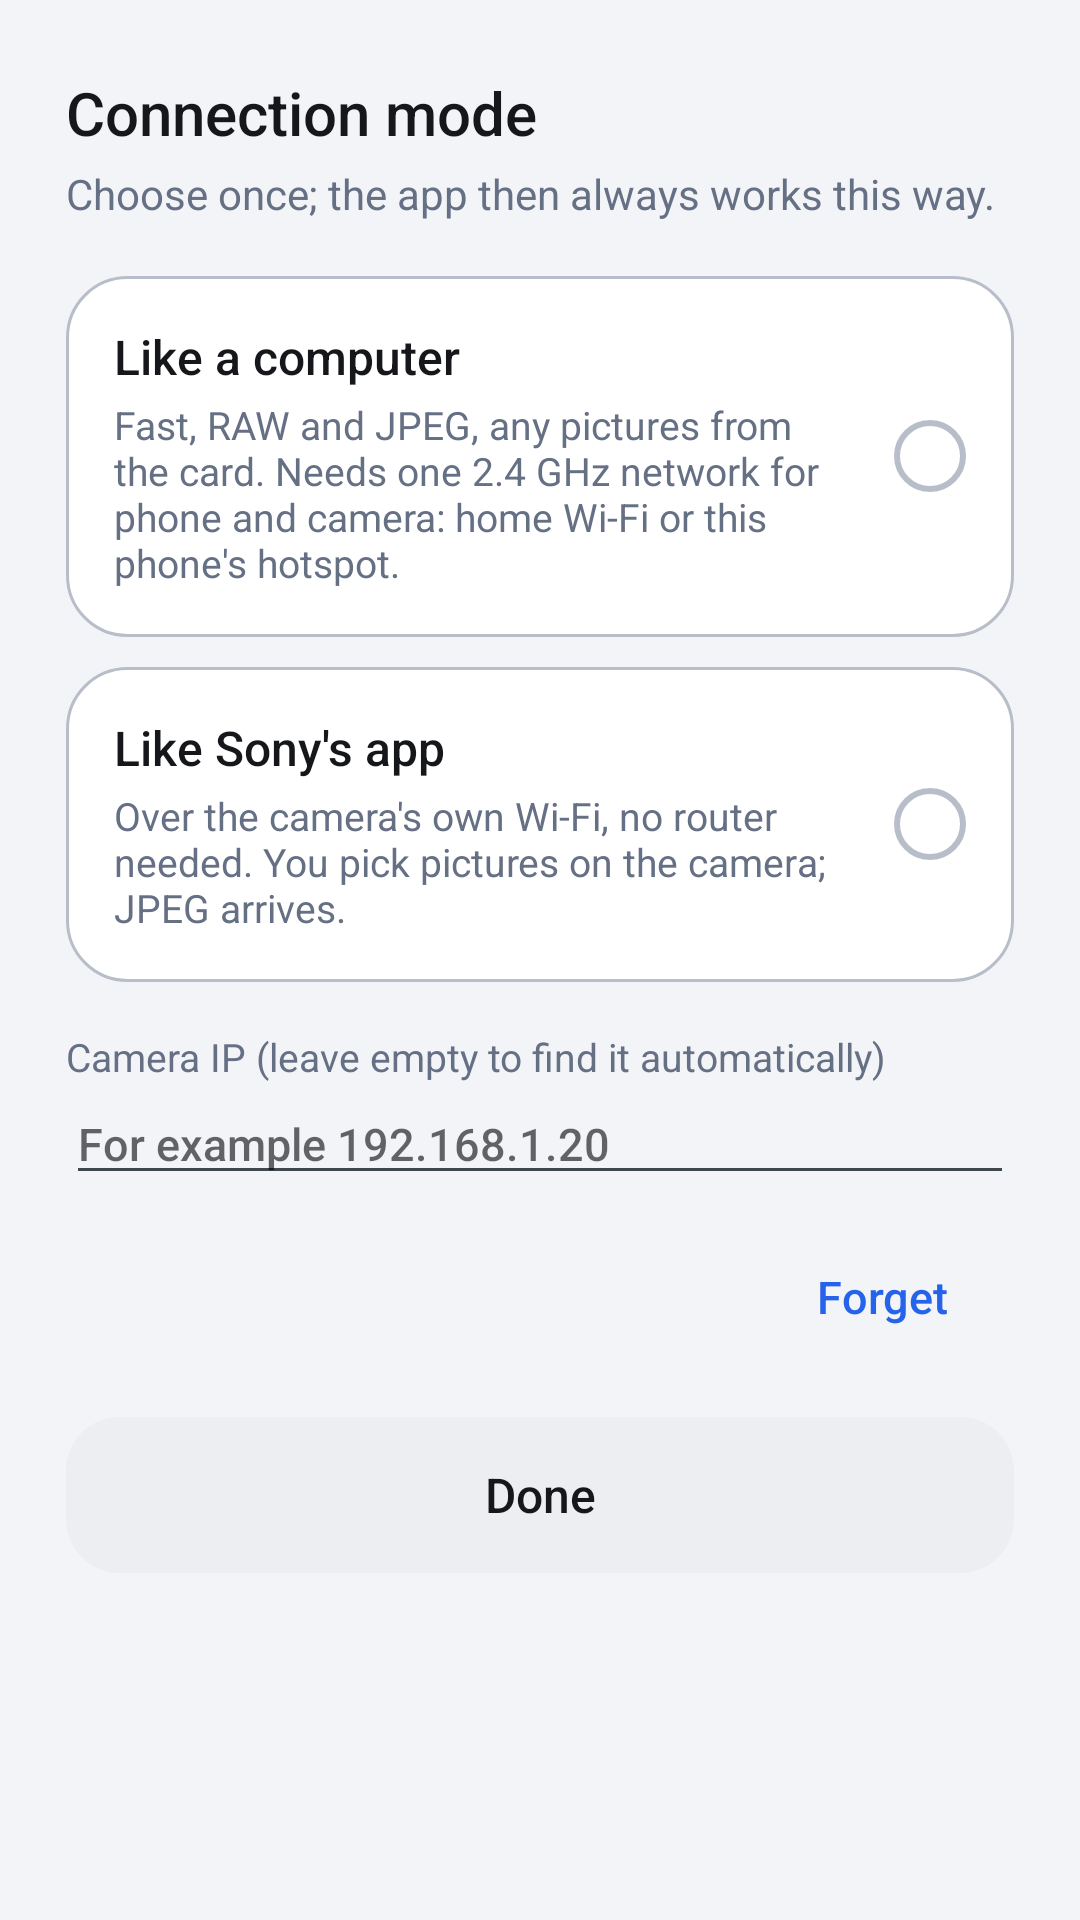

Layout XML and referenced resources for this Android screen:
<!-- AndroidManifest.xml: application theme Theme.App -->
<!-- res/layout/dialog_settings.xml -->
<?xml version="1.0" encoding="utf-8"?>
<ScrollView xmlns:android="http://schemas.android.com/apk/res/android"
    android:layout_width="match_parent"
    android:layout_height="wrap_content"
    android:background="@drawable/bg_sheet"
    android:scrollbars="none">

    <LinearLayout
        android:layout_width="match_parent"
        android:layout_height="wrap_content"
        android:orientation="vertical"
        android:paddingStart="22dp"
        android:paddingTop="24dp"
        android:paddingEnd="22dp"
        android:paddingBottom="22dp">

        <TextView
            android:layout_width="match_parent"
            android:layout_height="wrap_content"
            android:fontFamily="sans-serif-medium"
            android:text="@string/settings_title"
            android:textColor="@color/text"
            android:textSize="20sp" />

        <TextView
            android:layout_width="match_parent"
            android:layout_height="wrap_content"
            android:layout_marginTop="4dp"
            android:text="@string/settings_hint"
            android:textColor="@color/text_secondary"
            android:textSize="14sp" />

        <LinearLayout
            android:id="@+id/option_pc"
            android:layout_width="match_parent"
            android:layout_height="wrap_content"
            android:layout_marginTop="18dp"
            android:background="@drawable/bg_option"
            android:gravity="center_vertical"
            android:orientation="horizontal"
            android:padding="16dp">

            <LinearLayout
                android:layout_width="0dp"
                android:layout_height="wrap_content"
                android:layout_weight="1"
                android:orientation="vertical">

                <TextView
                    android:layout_width="match_parent"
                    android:layout_height="wrap_content"
                    android:fontFamily="sans-serif-medium"
                    android:text="@string/mode_pc_name"
                    android:textColor="@color/text"
                    android:textSize="16sp" />

                <TextView
                    android:layout_width="match_parent"
                    android:layout_height="wrap_content"
                    android:layout_marginTop="3dp"
                    android:text="@string/mode_pc_desc"
                    android:textColor="@color/text_secondary"
                    android:textSize="13sp" />
            </LinearLayout>

            <View
                android:id="@+id/radio_pc"
                android:layout_width="24dp"
                android:layout_height="24dp"
                android:layout_marginStart="12dp"
                android:background="@drawable/bg_radio" />
        </LinearLayout>

        <LinearLayout
            android:id="@+id/option_phone"
            android:layout_width="match_parent"
            android:layout_height="wrap_content"
            android:layout_marginTop="10dp"
            android:background="@drawable/bg_option"
            android:gravity="center_vertical"
            android:orientation="horizontal"
            android:padding="16dp">

            <LinearLayout
                android:layout_width="0dp"
                android:layout_height="wrap_content"
                android:layout_weight="1"
                android:orientation="vertical">

                <TextView
                    android:layout_width="match_parent"
                    android:layout_height="wrap_content"
                    android:fontFamily="sans-serif-medium"
                    android:text="@string/mode_phone_name"
                    android:textColor="@color/text"
                    android:textSize="16sp" />

                <TextView
                    android:layout_width="match_parent"
                    android:layout_height="wrap_content"
                    android:layout_marginTop="3dp"
                    android:text="@string/mode_phone_desc"
                    android:textColor="@color/text_secondary"
                    android:textSize="13sp" />
            </LinearLayout>

            <View
                android:id="@+id/radio_phone"
                android:layout_width="24dp"
                android:layout_height="24dp"
                android:layout_marginStart="12dp"
                android:background="@drawable/bg_radio" />
        </LinearLayout>

        <LinearLayout
            android:id="@+id/ip_block"
            android:layout_width="match_parent"
            android:layout_height="wrap_content"
            android:layout_marginTop="16dp"
            android:orientation="vertical">

            <TextView
                android:layout_width="match_parent"
                android:layout_height="wrap_content"
                android:text="@string/camera_ip_label"
                android:textColor="@color/text_secondary"
                android:textSize="13sp" />

            <EditText
                android:id="@+id/camera_ip"
                android:layout_width="match_parent"
                android:layout_height="wrap_content"
                android:hint="@string/camera_ip_hint"
                android:importantForAutofill="no"
                android:inputType="textUri"
                android:maxLines="1"
                android:textColor="@color/text"
                android:textSize="15sp" />
        </LinearLayout>

        <LinearLayout
            android:id="@+id/saved_block"
            android:layout_width="match_parent"
            android:layout_height="wrap_content"
            android:layout_marginTop="12dp"
            android:gravity="center_vertical"
            android:orientation="horizontal">

            <TextView
                android:id="@+id/saved_camera"
                android:layout_width="0dp"
                android:layout_height="wrap_content"
                android:layout_weight="1"
                android:textColor="@color/text_secondary"
                android:textSize="13sp" />

            <Button
                android:id="@+id/forget"
                style="@style/App.Button.Text"
                android:layout_width="wrap_content"
                android:layout_height="wrap_content"
                android:text="@string/forget" />
        </LinearLayout>

        <Button
            android:id="@+id/settings_done"
            style="@style/App.Button.Primary"
            android:layout_width="match_parent"
            android:layout_height="wrap_content"
            android:layout_marginTop="18dp"
            android:enabled="false"
            android:text="@string/ready" />
    </LinearLayout>
</ScrollView>
<!-- resources referenced by this layout -->
<resources>
  <color name="text">#15171A</color>
  <color name="text_secondary">#667085</color>
  <!-- drawable bg_option (drawable) -->
  <?xml version="1.0" encoding="utf-8"?>
  <selector xmlns:android="http://schemas.android.com/apk/res/android">
      <item android:state_selected="true">
          <shape android:shape="rectangle">
              <solid android:color="@color/accent_soft" />
              <stroke android:width="2dp" android:color="@color/accent" />
              <corners android:radius="20dp" />
          </shape>
      </item>
      <item>
          <shape android:shape="rectangle">
              <solid android:color="@color/surface" />
              <stroke android:width="1dp" android:color="@color/outline_strong" />
              <corners android:radius="20dp" />
          </shape>
      </item>
  </selector>
  <string name="camera_ip_hint">For example 192.168.1.20</string>
  <string name="camera_ip_label">Camera IP (leave empty to find it automatically)</string>
  <string name="forget">Forget</string>
  <string name="mode_pc_desc">Fast, RAW and JPEG, any pictures from the card. Needs one 2.4 GHz network for phone and camera: home Wi-Fi or this phone\'s hotspot.</string>
  <string name="mode_pc_name">Like a computer</string>
  <string name="mode_phone_desc">Over the camera\'s own Wi-Fi, no router needed. You pick pictures on the camera; JPEG arrives.</string>
  <string name="mode_phone_name">Like Sony\'s app</string>
  <string name="ready">Done</string>
  <string name="settings_hint">Choose once; the app then always works this way.</string>
  <string name="settings_title">Connection mode</string>
  <style name="App.Button.Primary">
          <item name="android:background">@drawable/btn_primary_bg</item>
          <item name="android:textColor">@color/btn_primary_text</item>
      </style>
  <style name="App.Button.Text">
          <item name="android:background">@drawable/btn_text_bg</item>
          <item name="android:textColor">@color/accent</item>
          <item name="android:minHeight">44dp</item>
          <item name="android:textSize">15sp</item>
      </style>
  <style name="Theme.App" parent="@android:style/Theme.DeviceDefault.DayNight">
          <item name="android:windowActionBar">false</item>
          <item name="android:windowNoTitle">true</item>
          <item name="android:windowBackground">@color/bg</item>
          <item name="android:statusBarColor">@color/bg</item>
          <item name="android:navigationBarColor">@color/bg</item>
          <item name="android:textColor">@color/text</item>
          <item name="android:windowLightStatusBar">true</item>
          <item name="android:windowLightNavigationBar">true</item>
      </style>
  <color name="accent_soft">#E4ECFE</color>
  <color name="accent">#2563EB</color>
  <color name="surface">#FFFFFF</color>
  <color name="outline_strong">#B8BEC9</color>
  <!-- drawable ic_check_small (drawable) -->
  <?xml version="1.0" encoding="utf-8"?>
  <vector xmlns:android="http://schemas.android.com/apk/res/android"
      android:width="24dp"
      android:height="24dp"
      android:viewportWidth="24"
      android:viewportHeight="24">
      <path
          android:fillColor="@color/on_accent"
          android:pathData="M9,16.2L4.8,12l-1.4,1.4L9,19 21,7l-1.4,-1.4z" />
  </vector>
  <!-- drawable btn_text_bg (drawable) -->
  <?xml version="1.0" encoding="utf-8"?>
  <ripple xmlns:android="http://schemas.android.com/apk/res/android" android:color="@color/ripple">
      <item android:id="@android:id/mask">
          <shape android:shape="rectangle">
              <solid android:color="#FFFFFF" />
              <corners android:radius="16dp" />
          </shape>
      </item>
  </ripple>
  <color name="bg">#F3F4F7</color>
  <color name="on_accent">#FFFFFF</color>
  <color name="surface_variant">#ECEEF2</color>
  <color name="ripple">#1F2563EB</color>
</resources>
